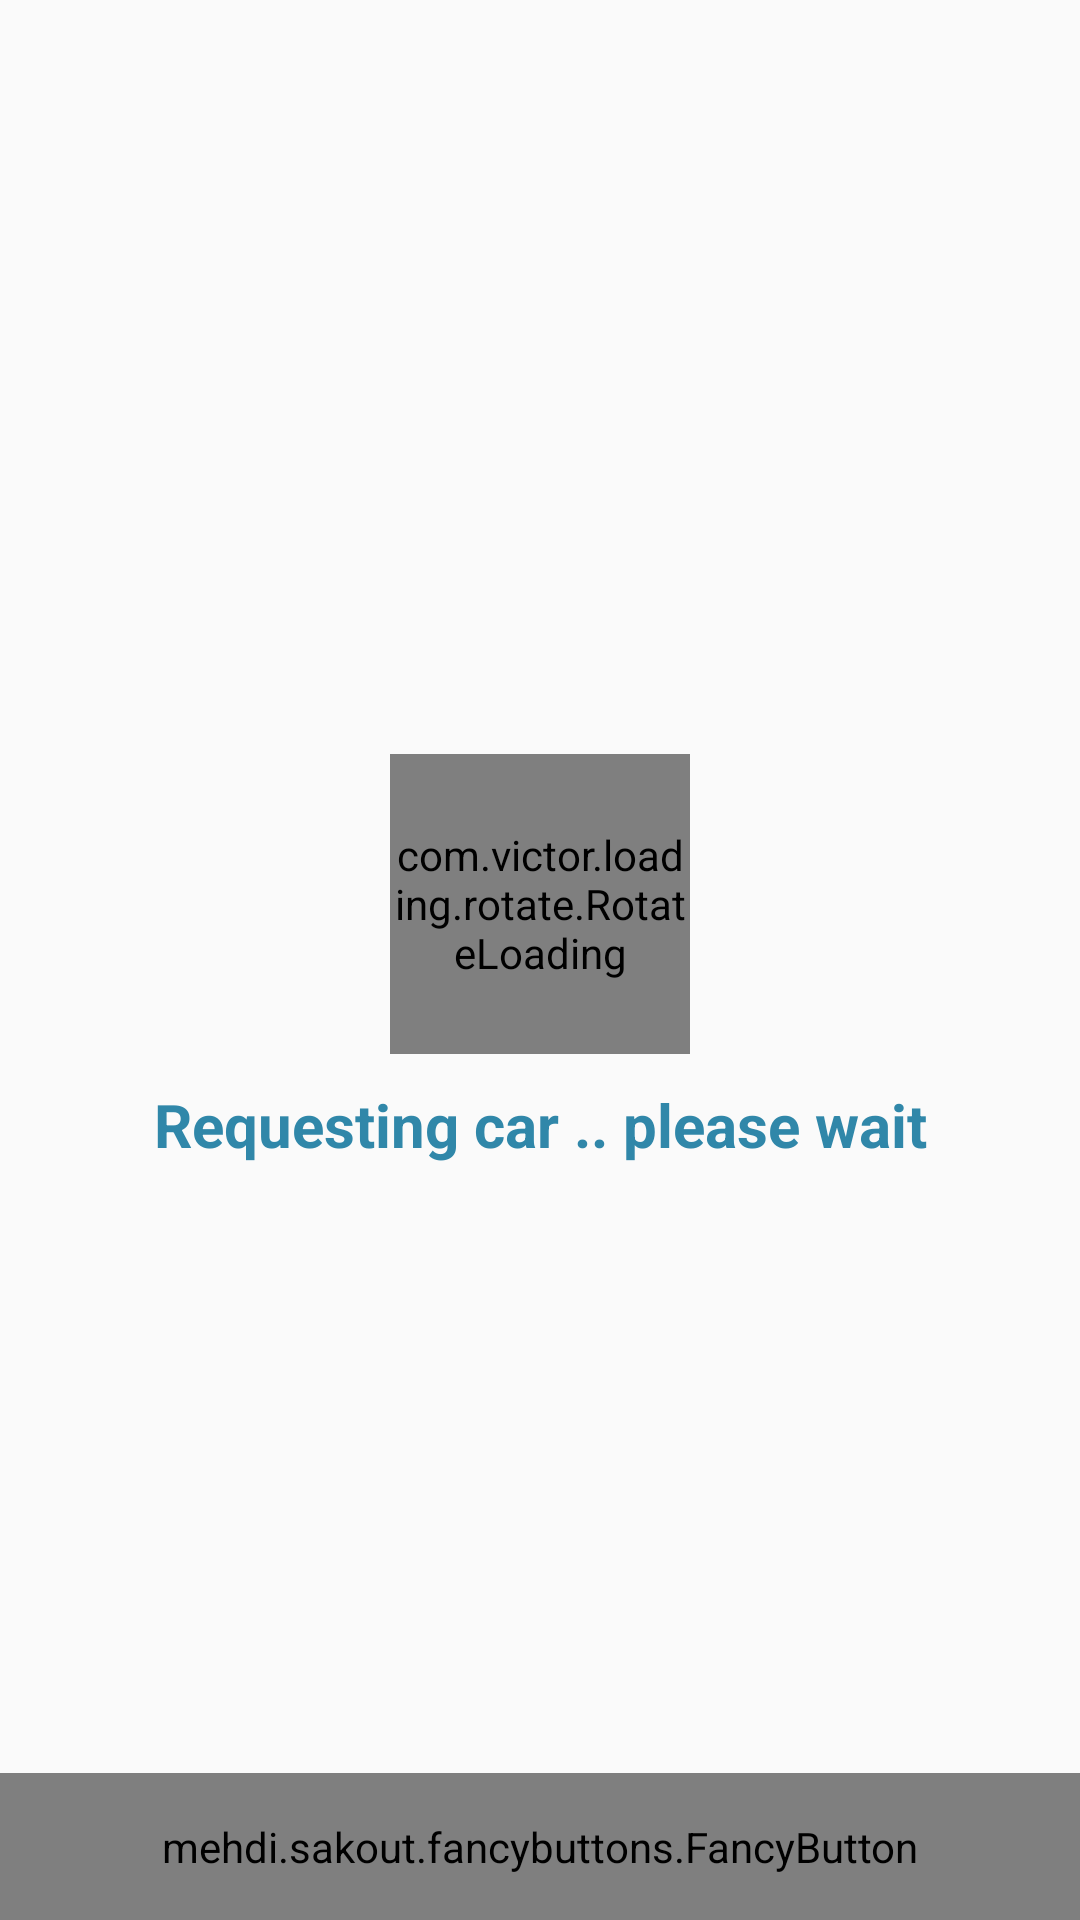

Reconstruct the res/layout file that produces this screen, plus the resources it refers to.
<!-- AndroidManifest.xml: activity theme AppThemeGreen -->
<!-- res/layout/activity_request_car.xml -->
<?xml version="1.0" encoding="utf-8"?>
<RelativeLayout xmlns:android="http://schemas.android.com/apk/res/android"
    xmlns:app="http://schemas.android.com/apk/res-auto"
    xmlns:tools="http://schemas.android.com/tools"
    android:layout_width="match_parent"
    android:layout_height="match_parent"
    tools:context="com.asi.yalla_passanger_eg.RequestCarActivity">

    <LinearLayout
        android:layout_width="match_parent"
        android:layout_height="wrap_content"
        android:orientation="vertical"
        android:layout_centerVertical="true"
        android:layout_alignParentStart="true">

        <FrameLayout
            android:layout_width="match_parent"
            android:layout_height="wrap_content"
            >
            <ImageView
                android:layout_width="50dp"
                android:layout_height="50dp"
                android:layout_gravity="center"
                android:layout_margin="10dp"
                android:src="@drawable/loooooosogooo"
                />
            <com.victor.loading.rotate.RotateLoading
                android:id="@+id/rotateloading"
                android:layout_width="100dp"
                android:layout_height="100dp"
                app:loading_width="5dp"
                app:loading_color="@color/colorPrimary"
                android:layout_gravity="center"/>
        </FrameLayout>


        <TextView
            android:layout_width="match_parent"
            android:layout_height="wrap_content"
            android:text="@string/requestingcar"
            android:textAlignment="center"
            android:layout_marginTop="10dp"
            android:textSize="20sp"
            android:textStyle="bold"
            android:textColor="@color/red"
            />
    </LinearLayout>

    <mehdi.sakout.fancybuttons.FancyButton
        android:id="@+id/btnSignup"
        android:layout_width="match_parent"
        android:layout_alignParentBottom="true"
        android:layout_height="wrap_content"
        android:paddingBottom="15dp"
        android:paddingLeft="20dp"
        android:paddingRight="20dp"
        android:onClick="CloseRequest"
        android:paddingTop="15dp"
        app:fb_borderColor="#FFFFFF"
        app:fb_borderWidth="1dp"
        app:fb_defaultColor="@color/thirdColor"
        app:fb_focusColor="@color/Wheat"
        app:fb_iconPosition="left"
        app:fb_radius="3dp"
        app:fb_text="@string/dialog_cancell"
        app:fb_textColor="#FFFFFF" />
</RelativeLayout>
<!-- resources referenced by this layout -->
<resources>
  <color name="Wheat">#ffffff</color>
  <color name="colorPrimary">#18409f</color>
  <color name="red">#3087a9</color>
  <color name="thirdColor">#D35400</color>
  <string name="dialog_cancell">Cancel</string>
  <string name="requestingcar">Requesting car .. please wait</string>
  <style name="AppThemeGreen" parent="Theme.AppCompat.Light.NoActionBar">
          
          <item name="colorPrimary">@color/colorPrimary</item>
          <item name="colorPrimaryDark">@color/colorPrimaryDark</item>
          <item name="colorAccent">@color/green</item>
      </style>
  <color name="colorPrimaryDark">#18409f</color>
  <color name="green">#36971b</color>
</resources>
